Run: headless pygame with SDL's dummy video driver; simulated clock (each Clock.tick advances the game by its frame time, no real sleeping); random seed 0; keys injected as events and as key.get_pressed() state; no mouse input.
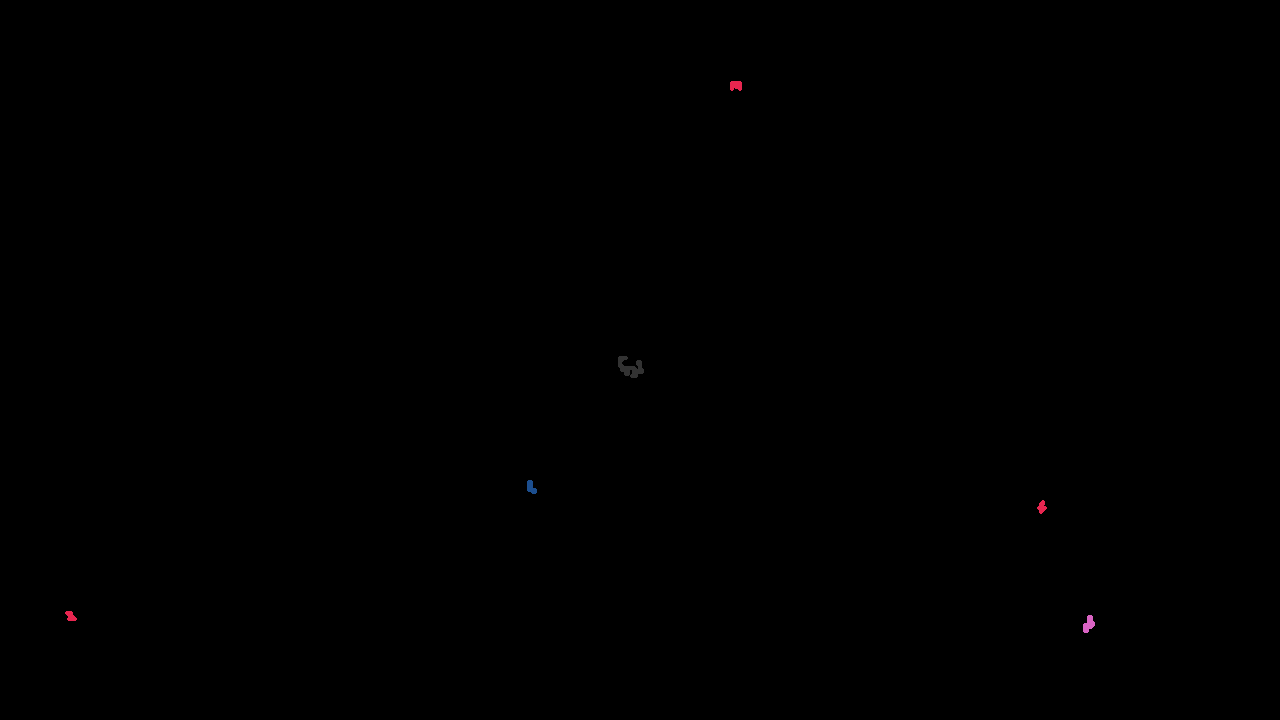
Frame 1 of 4 · flips 1–60 · no input
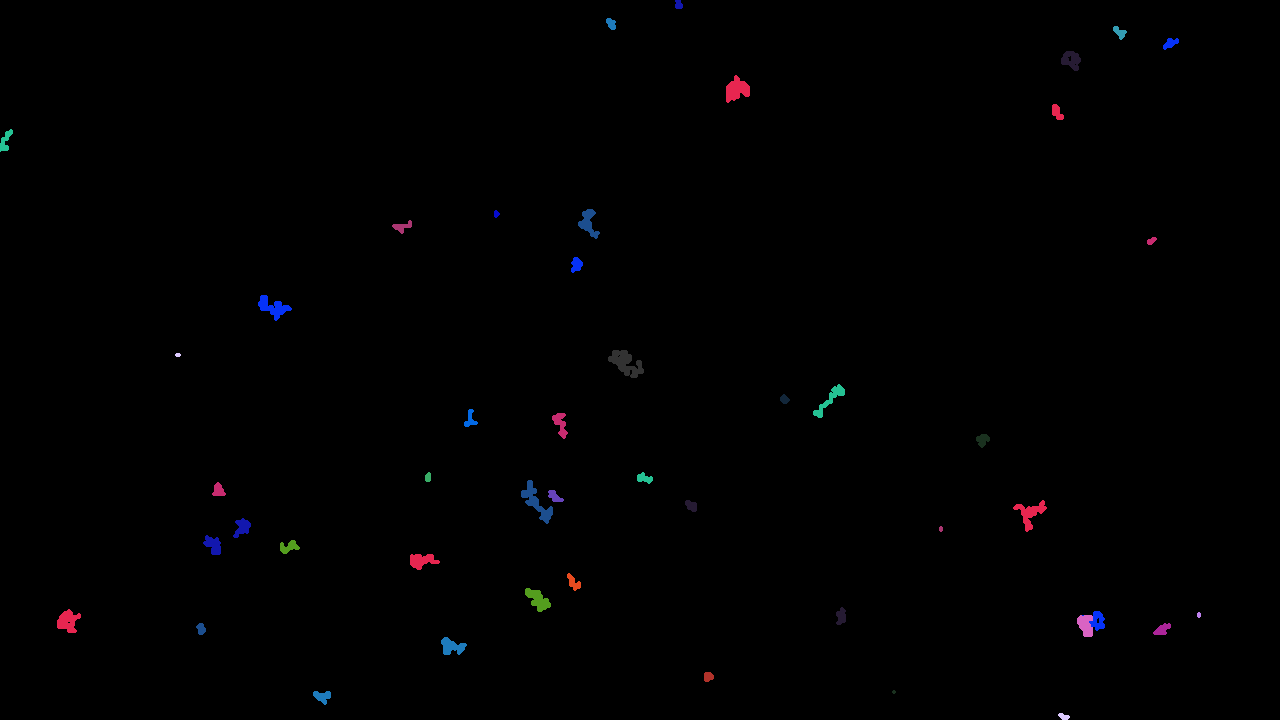
Frame 2 of 4 · flips 61–180 · tapped SPACE, RETURN · held RIGHT (→), D
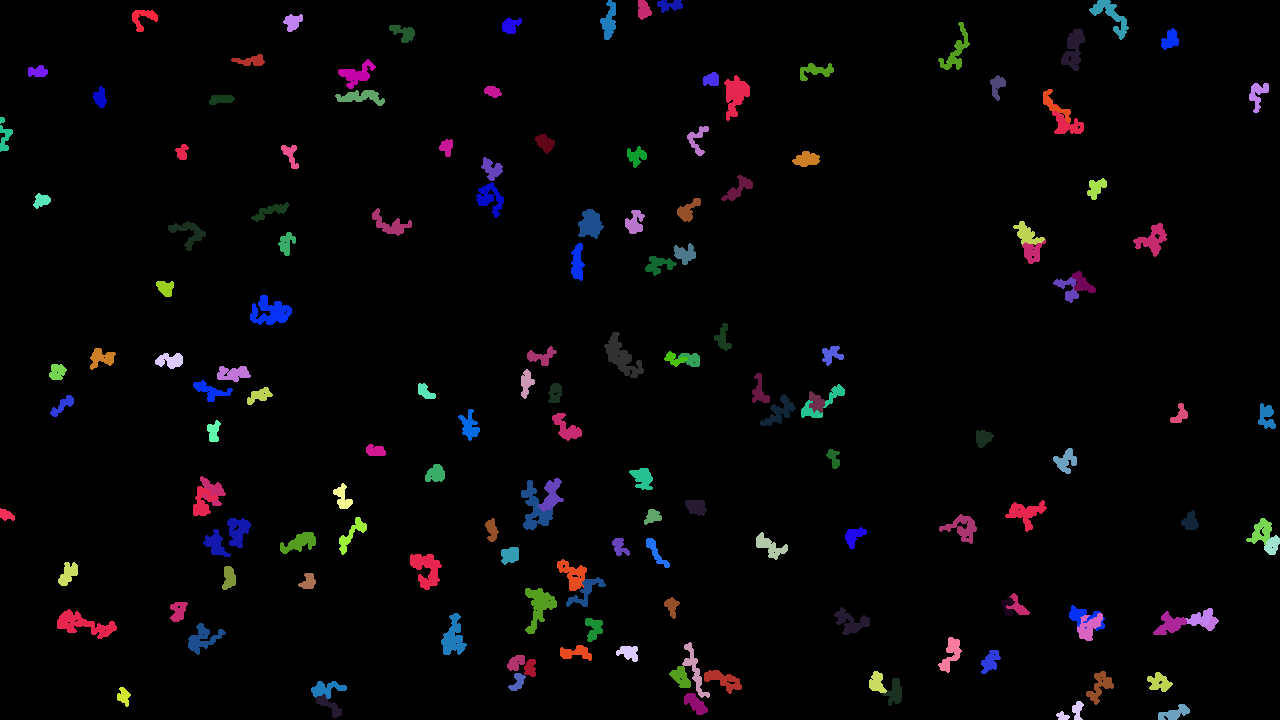
Frame 3 of 4 · flips 181–300 · held DOWN (↓), S
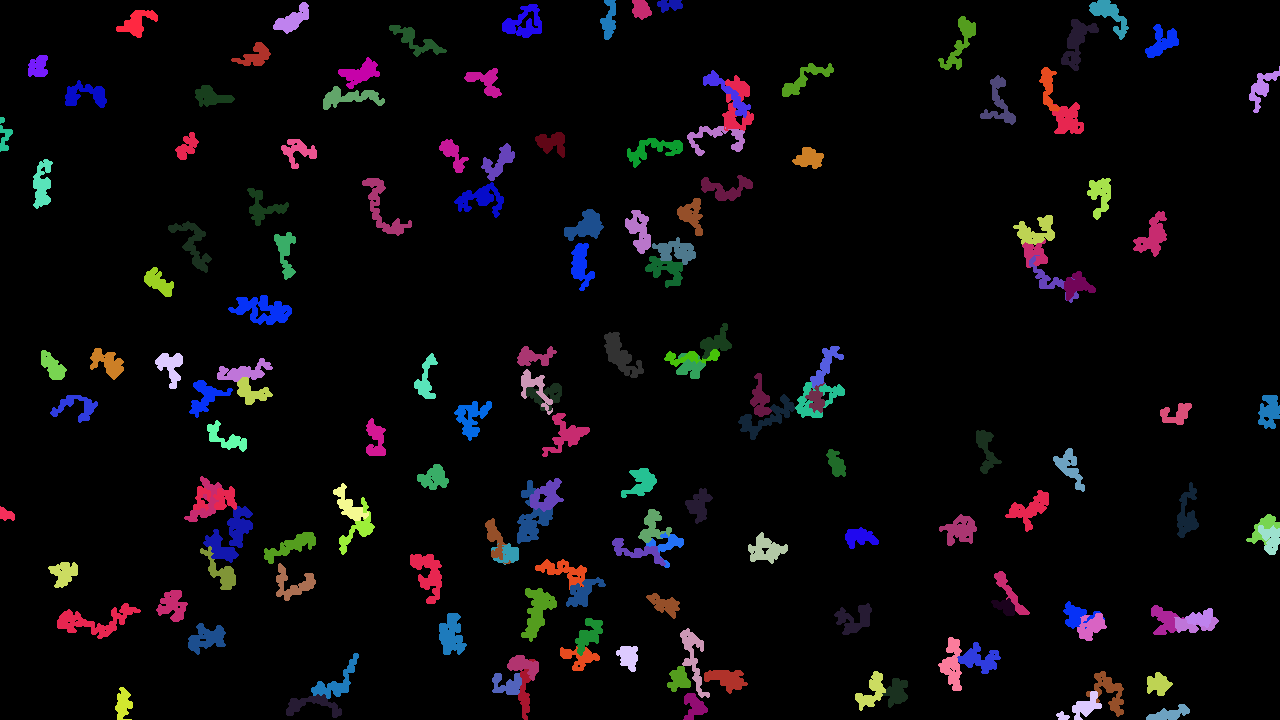
Frame 4 of 4 · flips 301–420 · held LEFT (←), A, UP (↑), W

The pygame program that drew these frames:

import pygame
import random

# pygame setup
pygame.init()
screen = pygame.display.set_mode((1280, 720))
clock = pygame.time.Clock()
running = True

walker_default_colour = (50,50,50)
walkers=[]

class Walker():
    def __init__(self, colour = walker_default_colour, x = screen.get_width() / 2, y = screen.get_height() / 2):
        self.x = x 
        self.y = y
        self.size = 2
        self.colour = colour

        self.random_rgb_colour = (random.randint(1,255), random.randint(1,255), random.randint(1,255))


    def step(self):
        rgb_values = list(self.colour)
        for rgb_value in rgb_values:
            if rgb_value == 255:
                rgb_value = 1
            else:
                rgb_value += 10
        self.colour = tuple(rgb_values)



        random_number = random.random()

        if random_number >= 0.98 and len(walkers) < 150:
            new_walker = Walker(self.random_rgb_colour, random.randint(1, screen.get_width()), random.randint(1, screen.get_height()))
            walkers.append(new_walker)


        if random_number < 0.25:
            self.x -= self.size
            pygame.draw.circle(screen, self.colour, (self.x, self.y), self.size) 
        elif random_number < 0.5:
            self.x += self.size
            pygame.draw.circle(screen, self.colour, (self.x, self.y), self.size) 
        elif random_number < 0.75:
            self.y -= self.size
            pygame.draw.circle(screen, self.colour, (self.x, self.y), self.size) 
        else:
            self.y += self.size
            pygame.draw.circle(screen, self.colour, (self.x, self.y), self.size)


walker = Walker()
walkers.append(walker)
while running:
    # poll for events
    # pygame.QUIT event means the user clicked X to close your window
    for event in pygame.event.get():
        if event.type == pygame.QUIT:
            running = False

    # fill the screen with a color to wipe away anything from last frame
    #screen.fill("black")

    for walker in walkers:
        walker.step()
        print(walker)




    # flip() the display to put your work on screen
    pygame.display.flip()

    clock.tick(60)  # limits FPS to 60

pygame.quit()
